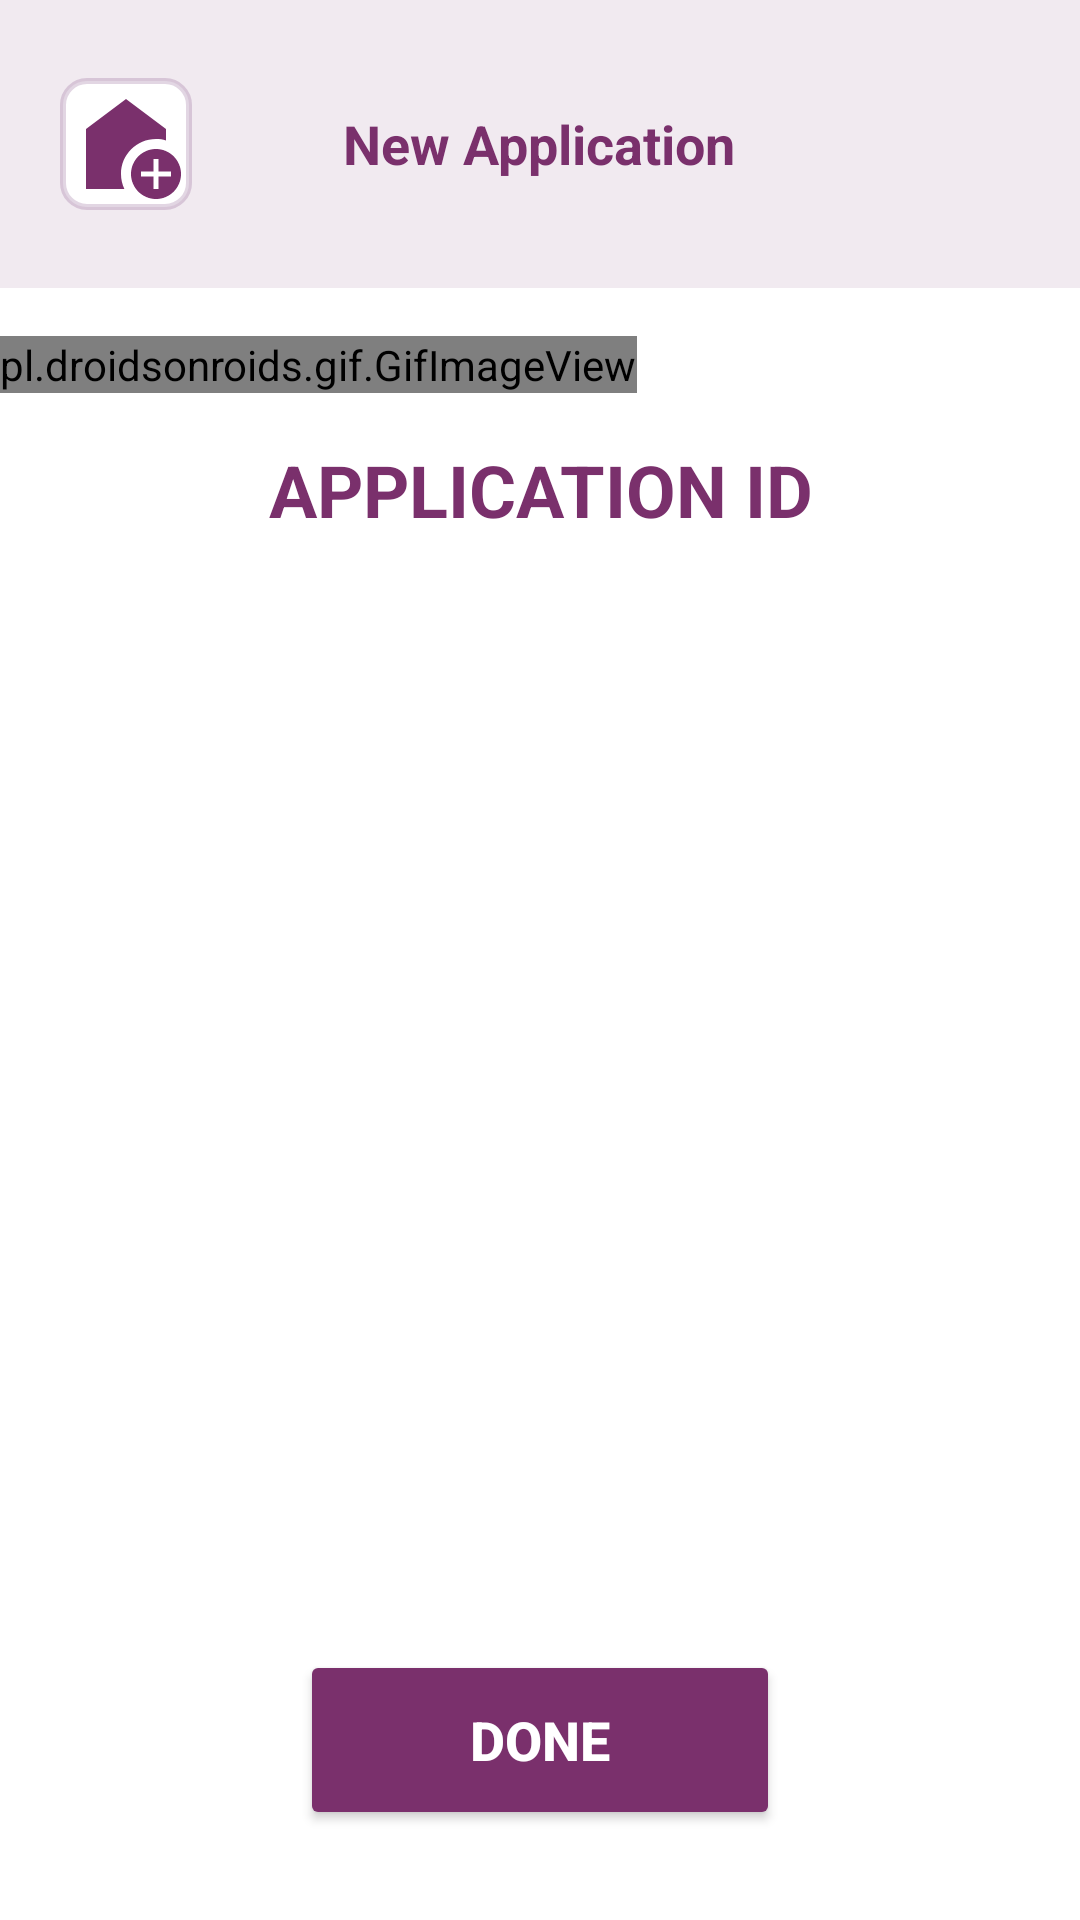

Android layout source for this screen:
<!-- AndroidManifest.xml: application theme Theme.BankApp -->
<!-- res/layout/activity_new_registration2.xml -->
<?xml version="1.0" encoding="utf-8"?>
<LinearLayout xmlns:android="http://schemas.android.com/apk/res/android"
    xmlns:app="http://schemas.android.com/apk/res-auto"
    android:layout_width="match_parent"
    android:layout_height="match_parent"
    android:background="@color/white"
    android:orientation="vertical">

    <RelativeLayout
        android:id="@+id/topBox"
        android:layout_width="match_parent"
        android:layout_height="96dp"
        android:background="#1A7A306c"
        android:padding="20dp"
        android:paddingTop="20dp">

        
        <ImageView
            android:id="@+id/homeButton"
            android:layout_width="wrap_content"
            android:layout_height="wrap_content"
            android:layout_alignParentStart="true"
            android:layout_centerVertical="true"
            android:adjustViewBounds="true"
            android:scaleType="fitCenter"
            android:src="@drawable/baseline_add_home_24"
            android:background="@drawable/home_button_background"/>

        
        <TextView
            android:id="@+id/textView"
            android:layout_width="wrap_content"
            android:layout_height="wrap_content"
            android:layout_centerInParent="true"
            android:text="New Application"
            android:textColor="@color/primary"
            android:textSize="18sp"
            android:textStyle="bold"/>
    </RelativeLayout>
    
    <pl.droidsonroids.gif.GifImageView
        android:id="@+id/gifImageView"
        android:layout_width="wrap_content"
        android:layout_height="wrap_content"
        android:src="@drawable/gif_application_id"
        android:scaleType="fitXY"
        android:adjustViewBounds="true"
        android:layout_marginTop="16dp"
        android:layout_marginBottom="16dp" />

    

    <LinearLayout
        android:layout_width="match_parent"
        android:layout_height="0dp"
        android:layout_weight="1"
        android:gravity="center_horizontal"
        android:orientation="vertical">

        <TextView
            android:layout_width="wrap_content"
            android:layout_height="wrap_content"
            android:textSize="24sp"
            android:textColor="@color/primary"
            android:text="APPLICATION ID"
            android:paddingBottom="8dp"
            android:gravity="center"
            android:textStyle="bold"/>

        <TextView
            android:id="@+id/applicationID"
            android:layout_width="wrap_content"
            android:layout_height="wrap_content"
            android:textSize="24sp"
            android:textColor="@color/primary"
            android:paddingBottom="8dp"
            android:gravity="center" />


    </LinearLayout>

    
    <LinearLayout
        android:layout_width="match_parent"
        android:layout_height="wrap_content"
        android:orientation="horizontal"
        android:gravity="center_horizontal"
        android:padding="20dp">

        
        <Button
            android:id="@+id/save_button"
            android:layout_width="160dp"
            android:layout_height="60dp"
            android:layout_margin="10dp"
            android:backgroundTint="@color/white"
            android:text="SAVE"
            android:textColor="@color/primary"
            android:textSize="18sp"
            android:textStyle="bold"
            app:cornerRadius="8dp"
            android:layout_gravity="center"
            android:visibility="gone"/>

        <Button
            android:id="@+id/submit_button"
            android:layout_width="160dp"
            android:layout_height="60dp"
            android:layout_margin="10dp"
            android:backgroundTint="@color/primary"
            android:text="DONE"
            android:textColor="@color/white"
            android:textSize="18sp"
            android:textStyle="bold"
            app:cornerRadius="8dp"
            android:layout_gravity="center"/>
    </LinearLayout>
</LinearLayout>
<!-- resources referenced by this layout -->
<resources>
  <color name="primary">#7A306c</color>
  <color name="white">#FFFFFFFF</color>
  <!-- drawable baseline_add_home_24 (drawable) -->
  <vector xmlns:android="http://schemas.android.com/apk/res/android" android:height="40dp" android:tint="#7A306C" android:viewportHeight="24" android:viewportWidth="24" android:width="40dp">
      <group android:fillColor="#FFFFFF">
          <path android:fillColor="@android:color/white" android:pathData="M18,11c0.7,0 1.37,0.1 2,0.29V9l-8,-6L4,9v12h7.68C11.25,20.09 11,19.08 11,18C11,14.13 14.13,11 18,11z"/>
  
          <path android:fillColor="@android:color/white" android:pathData="M18,13c-2.76,0 -5,2.24 -5,5s2.24,5 5,5s5,-2.24 5,-5S20.76,13 18,13zM21,18.5h-2.5V21h-1v-2.5H15v-1h2.5V15h1v2.5H21V18.5z"/>
      </group>
  </vector>
  <!-- drawable gif_application_id: gif bitmap (drawable, 543056 bytes) -->
  <!-- drawable home_button_background (drawable) -->
  <shape xmlns:android="http://schemas.android.com/apk/res/android"
      android:shape="rectangle">
      <solid android:color="#FFFFFF" />
      <stroke
          android:width="2dp"
      android:color="#33703273" />
      <corners android:radius="8dp" />
      <padding
          android:left="2dp"
          android:top="2dp"
          android:right="2dp"
          android:bottom="2dp" />
      <size android:height="40dp" android:width="40dp" />
  </shape>
  <style name="Theme.BankApp" parent="Base.Theme.BankApp" />
  <style name="Base.Theme.BankApp" parent="Theme.Material3.DayNight.NoActionBar">
          
          <item name="android:colorPrimary">@color/primary</item>
          
          <item name="android:colorPrimaryDark">@color/black</item>
  
          
          <item name="android:colorButtonNormal">@color/primary</item>
      </style>
  <color name="black">#FF000000</color>
</resources>
